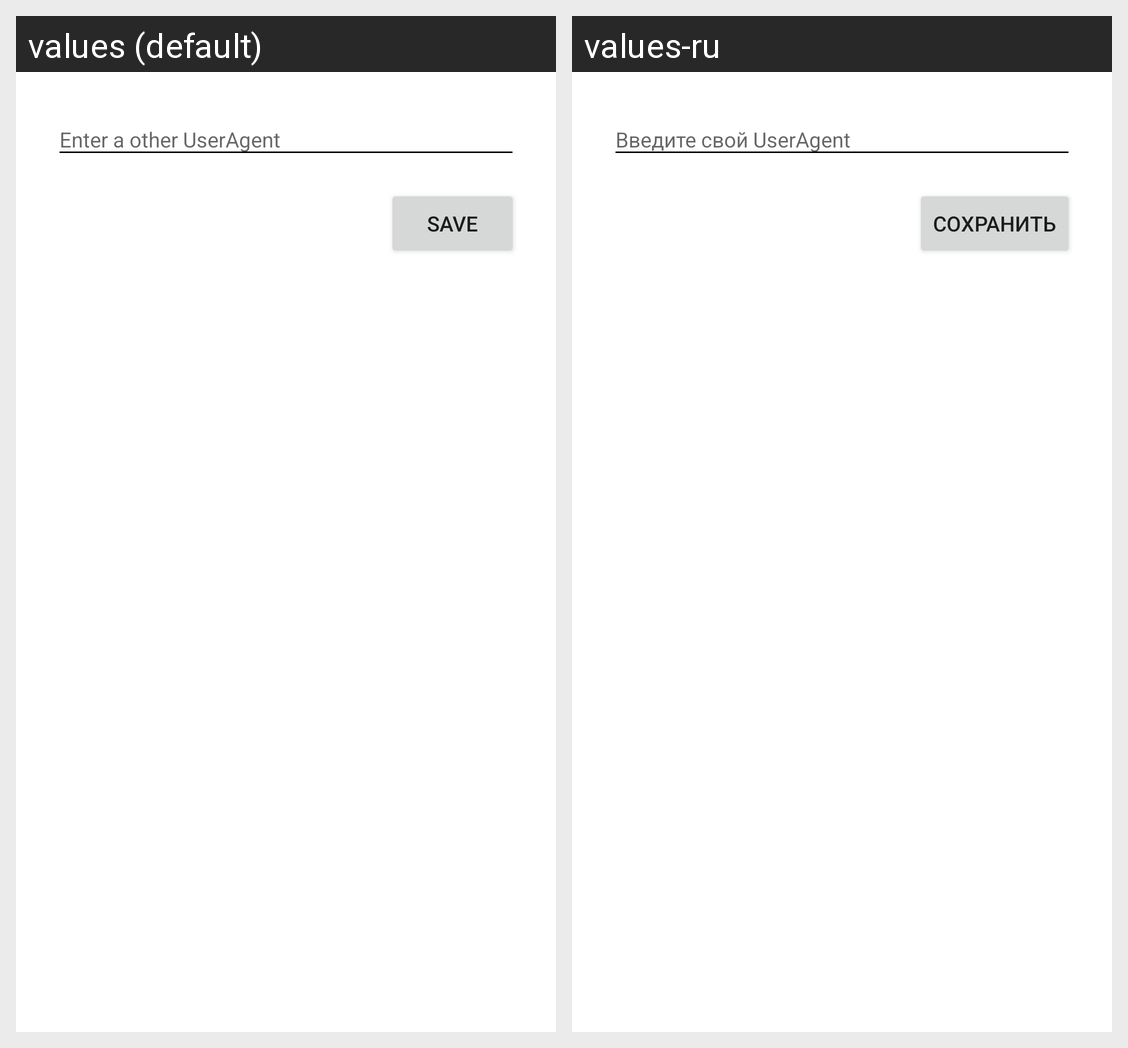

This grid shows one Android layout under two languages. Give, for every string resource on the screen, its name, the default text and each shown locale's text.
Android screen res/layout/alert_useragent_new.xml rendered under 2 locales, left to right: values (default), values-ru. Device: Nexus 5 (rendered at 1080×1920; each locale shown at half size, 540×960, under a caption strip naming it); theme AppTheme.
Strings drawn on this screen, with the default value and each locale's value (text and hints the layout hard-codes, and strings that could not be matched under every locale, appear in the picture but are not listed):

hint_enter_useragent
  values: Enter a other UserAgent
  values-ru: Введите свой UserAgent

action_save
  values: Save
  values-ru: Сохранить
